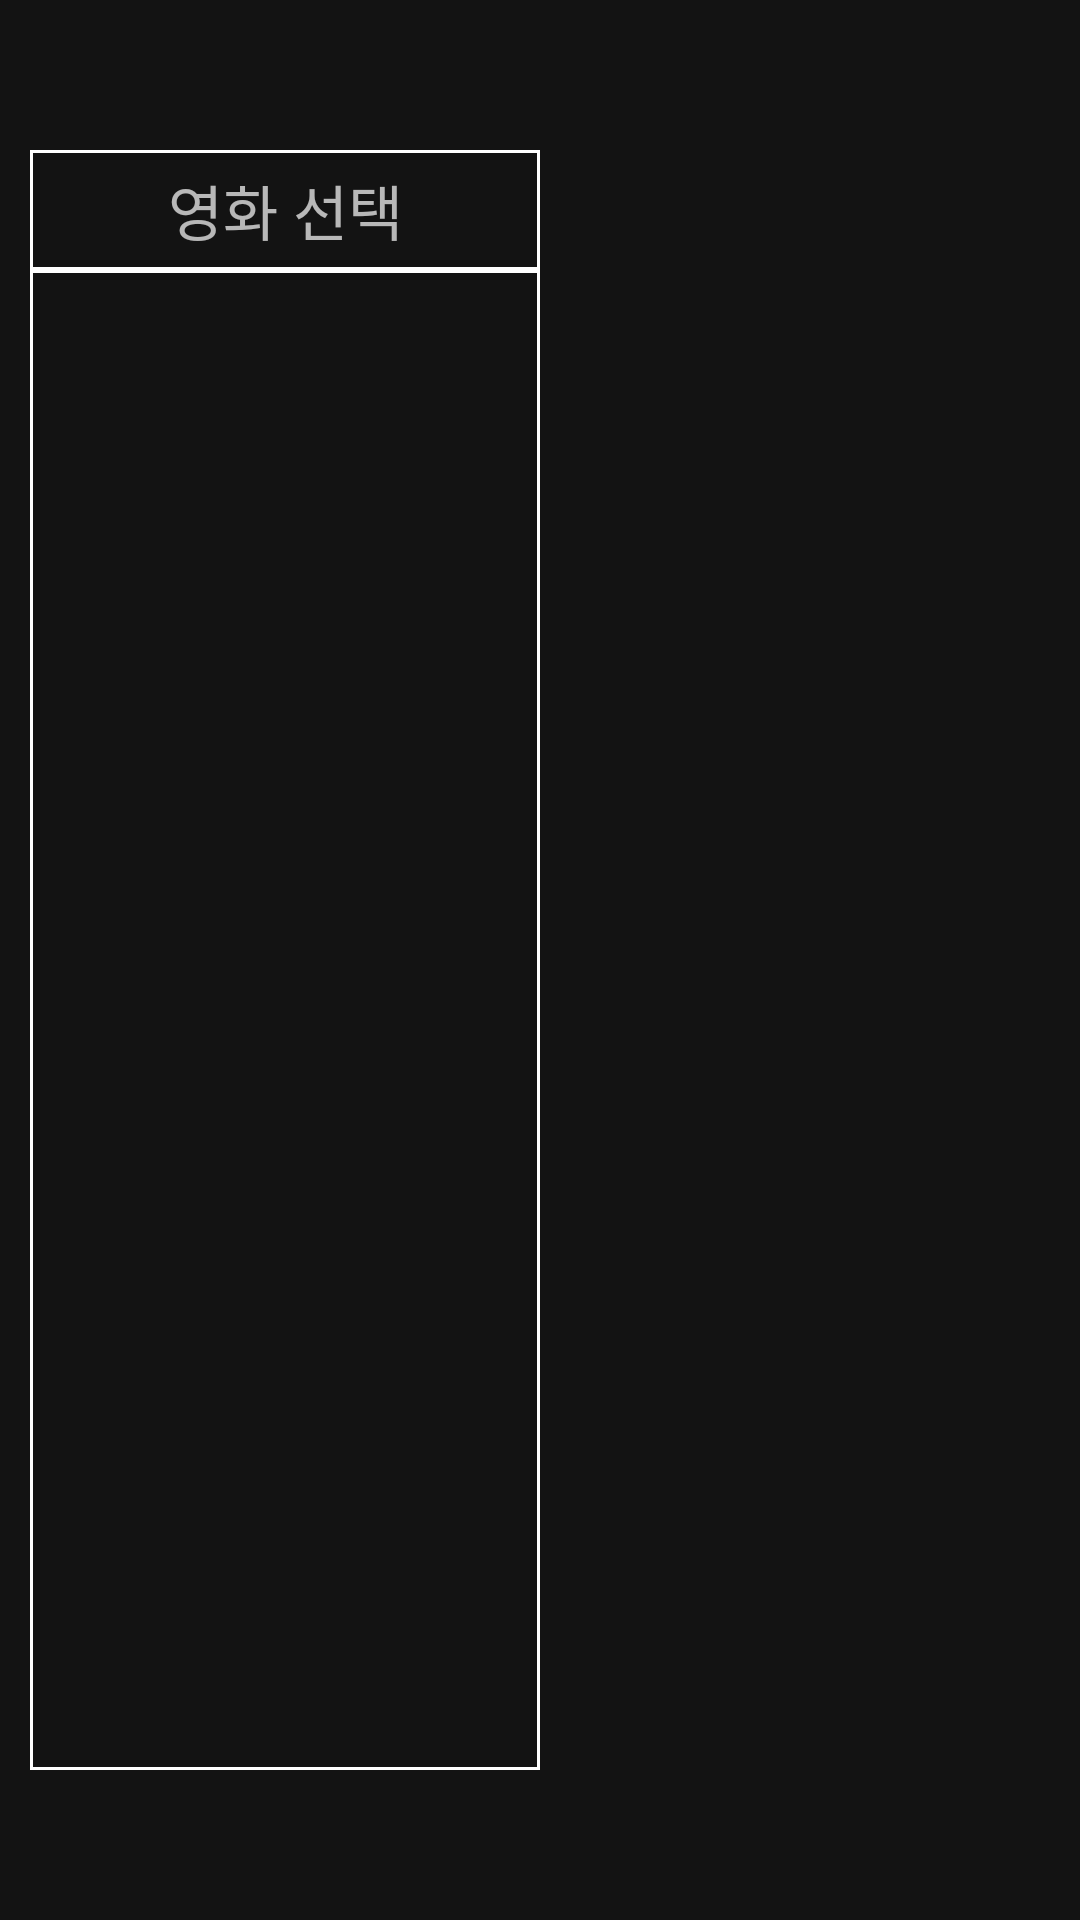

Write the Android layout XML for this screen, with the resource values it uses.
<!-- AndroidManifest.xml: application theme Theme.METFLIX -->
<!-- res/layout/moviebook.xml -->
<?xml version="1.0" encoding="utf-8"?>
<LinearLayout xmlns:android="http://schemas.android.com/apk/res/android"
    android:layout_width="match_parent"
    android:layout_height="match_parent"
    android:orientation="horizontal"
    android:background="#99000000">

    <LinearLayout
        android:layout_width="0dp"
        android:layout_height="match_parent"
        android:layout_marginLeft="10dp"
        android:layout_marginTop="50dp"
        android:layout_marginRight="10dp"
        android:layout_marginBottom="50dp"
        android:layout_weight="1"
        android:background="@drawable/textline"
        android:orientation="vertical">

        <TextView
            android:layout_width="match_parent"
            android:layout_height="40dp"
            android:background="@drawable/textline"
            android:gravity="center"
            android:text="영화 선택"
            android:textSize="20dp" />

        <ListView
            android:id="@+id/lv_mv"
            android:layout_width="match_parent"
            android:layout_height="match_parent"
            android:background="@drawable/textline" />
    </LinearLayout>

    <LinearLayout
        android:id="@+id/layout_seat"
        android:layout_width="0dp"
        android:layout_height="match_parent"
        android:layout_weight="1"
        android:orientation="vertical"
        android:visibility="invisible">

        <RelativeLayout
            android:layout_width="match_parent"
            android:layout_height="0dp"
            android:layout_weight="3"
            android:orientation="vertical">
s
            <TextView
                android:id="@+id/seat"
                android:layout_width="wrap_content"
                android:layout_height="wrap_content"
                android:layout_centerHorizontal="true"
                android:layout_marginTop="150dp"
                android:layout_marginBottom="30dp"
                android:text="좌석"
                android:textSize="20dp" />

            <Button
                android:id="@+id/btn_seat1"
                android:layout_width="30dp"
                android:layout_height="40dp"
                android:layout_below="@+id/seat"
                android:layout_marginLeft="10dp"
                android:backgroundTint="#ffffff"
                android:onClick="btnClick"
                android:padding="0dp"
                android:text="1"
                android:textColor="@color/black" />

            <Button
                android:id="@+id/btn_seat2"
                android:layout_width="30dp"
                android:layout_height="40dp"
                android:layout_below="@+id/seat"
                android:layout_marginLeft="5dp"
                android:layout_toRightOf="@+id/btn_seat1"
                android:backgroundTint="#ffffff"
                android:onClick="btnClick"
                android:padding="0dp"
                android:text="2"
                android:textColor="@color/black" />

            <Button
                android:id="@+id/btn_seat3"
                android:layout_width="30dp"
                android:layout_height="40dp"
                android:layout_below="@+id/seat"
                android:layout_marginLeft="5dp"
                android:layout_toRightOf="@+id/btn_seat2"
                android:backgroundTint="#ffffff"
                android:onClick="btnClick"
                android:padding="0dp"
                android:text="3"
                android:textColor="@color/black" />

            <Button
                android:id="@+id/btn_seat4"
                android:layout_width="30dp"
                android:layout_height="40dp"
                android:layout_below="@+id/seat"
                android:layout_marginLeft="5dp"
                android:layout_toRightOf="@+id/btn_seat3"
                android:backgroundTint="#ffffff"
                android:onClick="btnClick"
                android:padding="0dp"
                android:text="4"
                android:textColor="@color/black" />

            <Button
                android:id="@+id/btn_seat5"
                android:layout_width="30dp"
                android:layout_height="40dp"
                android:layout_below="@+id/seat"
                android:layout_marginLeft="5dp"
                android:layout_toRightOf="@+id/btn_seat4"
                android:backgroundTint="#ffffff"
                android:onClick="btnClick"
                android:padding="0dp"
                android:text="5"
                android:textColor="@color/black" />

            <Button
                android:id="@+id/btn_seat6"
                android:layout_width="30dp"
                android:layout_height="40dp"
                android:layout_below="@+id/btn_seat1"
                android:layout_marginLeft="10dp"
                android:layout_marginTop="30dp"
                android:backgroundTint="#ffffff"
                android:onClick="btnClick"
                android:padding="0dp"
                android:text="6"
                android:textColor="@color/black" />

            <Button
                android:id="@+id/btn_seat7"
                android:layout_width="30dp"
                android:layout_height="40dp"
                android:layout_below="@+id/btn_seat2"
                android:layout_marginLeft="5dp"
                android:layout_marginTop="30dp"
                android:layout_toRightOf="@+id/btn_seat6"
                android:backgroundTint="#ffffff"
                android:onClick="btnClick"
                android:padding="0dp"
                android:text="7"
                android:textColor="@color/black" />

            <Button
                android:id="@+id/btn_seat8"
                android:layout_width="30dp"
                android:layout_height="40dp"
                android:layout_below="@+id/btn_seat2"
                android:layout_marginLeft="5dp"
                android:layout_marginTop="30dp"
                android:layout_toRightOf="@+id/btn_seat7"
                android:backgroundTint="#ffffff"
                android:onClick="btnClick"
                android:padding="0dp"
                android:text="8"
                android:textColor="@color/black" />

            <Button
                android:id="@+id/btn_seat9"
                android:layout_width="30dp"
                android:layout_height="40dp"
                android:layout_below="@+id/btn_seat2"
                android:layout_marginLeft="5dp"
                android:layout_marginTop="30dp"
                android:layout_toRightOf="@+id/btn_seat8"
                android:backgroundTint="#ffffff"
                android:onClick="btnClick"
                android:padding="0dp"
                android:text="9"
                android:textColor="@color/black" />

            <Button
                android:id="@+id/btn_seat10"
                android:layout_width="30dp"
                android:layout_height="40dp"
                android:layout_below="@+id/btn_seat2"
                android:layout_marginLeft="5dp"
                android:layout_marginTop="30dp"
                android:layout_toRightOf="@+id/btn_seat9"
                android:backgroundTint="#ffffff"
                android:onClick="btnClick"
                android:padding="0dp"
                android:text="10"
                android:textColor="@color/black" />

        </RelativeLayout>

        <LinearLayout
            android:layout_width="match_parent"
            android:layout_height="0dp"
            android:layout_weight="2"
            android:orientation="vertical">

            <Button
                android:id="@+id/btn_book"
                android:layout_width="wrap_content"
                android:layout_height="wrap_content"
                android:layout_gravity="center"
                android:layout_marginTop="50dp"
                android:backgroundTint="#99FF0000"
                android:text="     예매하기    " />

            <Button
                android:id="@+id/btn_cancel"
                android:layout_width="wrap_content"
                android:layout_height="wrap_content"
                android:layout_gravity="center"
                android:layout_marginTop="10dp"
                android:backgroundTint="#99FF0000"
                android:text="좌석 선택 취소" />
        </LinearLayout>
    </LinearLayout>

</LinearLayout>
<!-- resources referenced by this layout -->
<resources>
  <color name="black">#FF000000</color>
  <!-- drawable textline (drawable) -->
  <?xml version="1.0" encoding="utf-8"?>
  <layer-list xmlns:android="http://schemas.android.com/apk/res/android">
      <item>
          <shape android:shape="rectangle">
              <stroke android:width="1dp" android:color="#FFFFFF"/>
  
          </shape>
      </item>
  </layer-list>
  <style name="Theme.METFLIX" parent="Theme.AppCompat">
          
          <item name="colorPrimary">@color/mycolor</item>
          <item name="colorPrimaryVariant">@color/purple_700</item>
          <item name="colorOnPrimary">@color/white</item>
          
          <item name="colorSecondary">@color/teal_200</item>
          <item name="colorSecondaryVariant">@color/teal_700</item>
          <item name="colorOnSecondary">@color/black</item>
          
          <item name="android:statusBarColor" tools:targetApi="l">?attr/colorPrimaryVariant</item>
          
  
  
      </style>
  <color name="mycolor">#F61010</color>
  <color name="purple_700">#FF3700B3</color>
  <color name="white">#FFFFFFFF</color>
  <color name="teal_200">#FF03DAC5</color>
  <color name="teal_700">#FF018786</color>
</resources>
